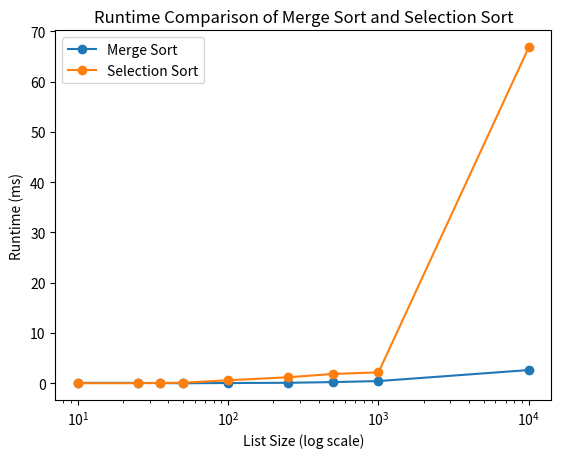

Here is the Python script that generated this plot:
import matplotlib.pyplot as plt

# Data for the first algorithm (Merge Sort)
sizes_merge_sort = [10, 25, 35, 50, 100, 250, 500, 1000, 10000]
runtime_merge_sort_ns = [110330, 106385, 76205, 31085, 83150, 125622, 265235, 469120, 2659841]
runtime_merge_sort_ms = [time_ns / 1000000 for time_ns in runtime_merge_sort_ns]

# Data for the second algorithm (Selection Sort)
sizes_selection_sort = [10, 25, 35, 50, 100, 250, 500, 1000, 10000]
runtime_selection_sort_ns = [45149, 43992, 87875, 140571, 631220, 1220585, 1890210, 2198650, 66807764]
runtime_selection_sort_ms = [time_ns / 1000000 for time_ns in runtime_selection_sort_ns]

# Plotting the data with a logarithmic x-axis
plt.plot(sizes_merge_sort, runtime_merge_sort_ms, marker='o', label='Merge Sort')
plt.plot(sizes_selection_sort, runtime_selection_sort_ms, marker='o', label='Selection Sort')

# Adding labels and title
plt.xscale('log')  # Set x-axis to logarithmic scale
plt.xlabel('List Size (log scale)')
plt.ylabel('Runtime (ms)')
plt.title('Runtime Comparison of Merge Sort and Selection Sort')
plt.legend()

# Display the plot
plt.show()
